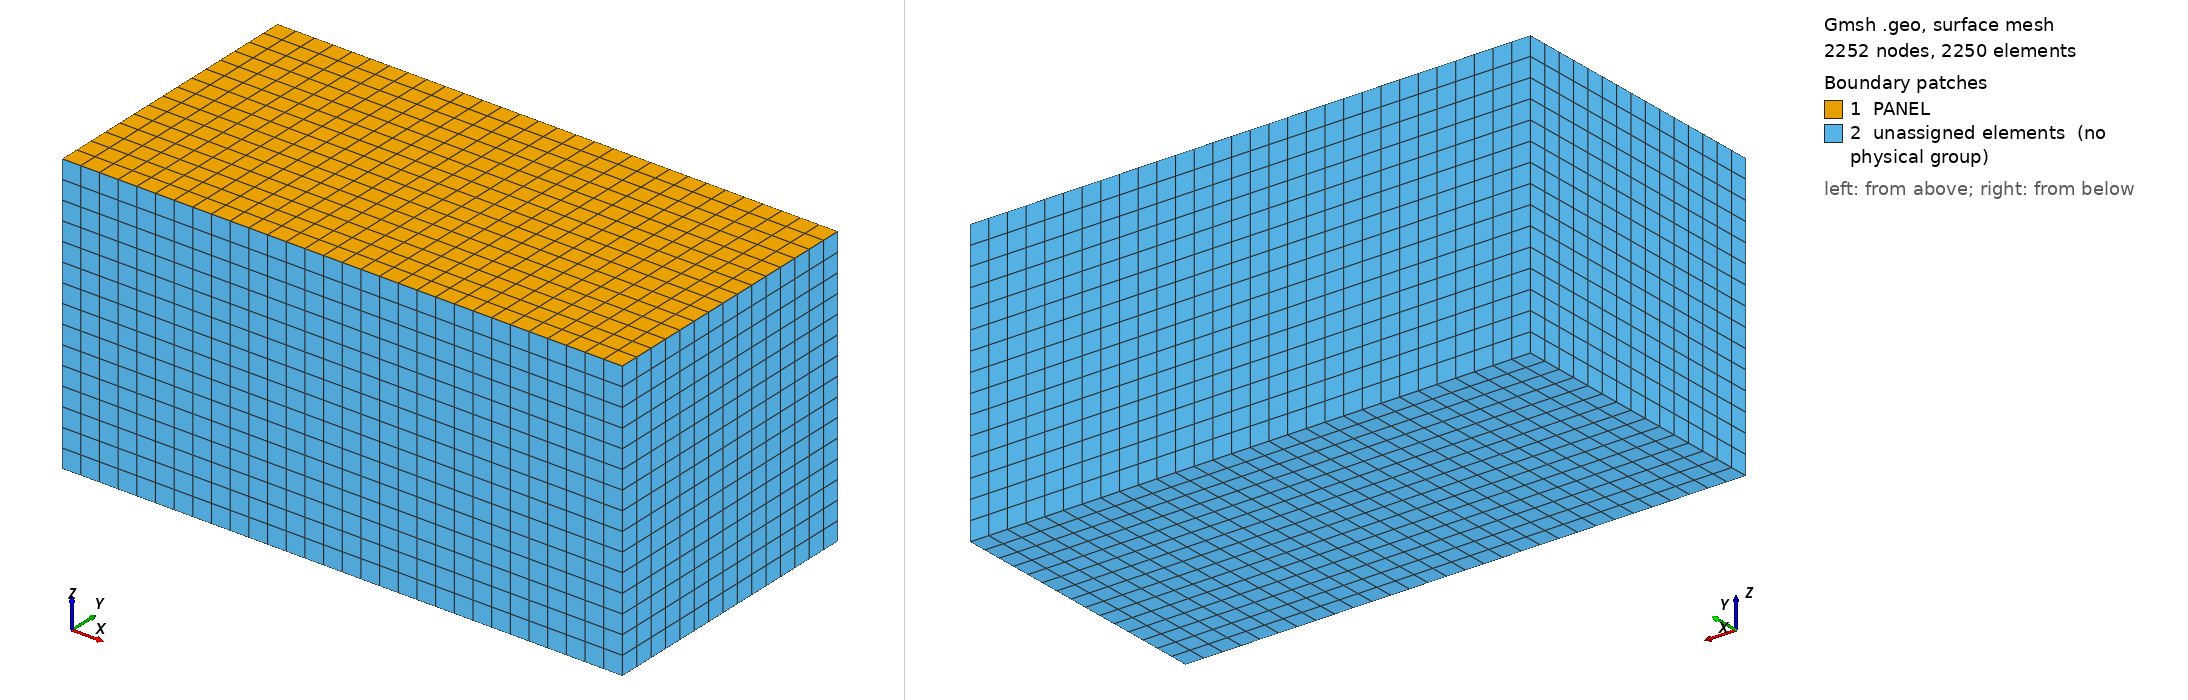

Gmsh geometry script, surface-meshed: 2252 nodes, 2250 surface elements. Boundary patches (legend numbers): 1 PANEL, 2 unassigned elements (no physical group). Left view from above one corner, right view from below the opposite corner. Legend entries are the model's physical surfaces; 'unassigned elements' are surfaces in no physical group. The drawing asked Gmsh for element sizes between 1% and 20% of the model's largest extent; the script's own settings can give other sizes.

=== cavity.geo (drawn) ===
a=0.3048;
b=0.1524;
c=0.1524;
Point(1)={0.0,0.0,0.0};
Point(2)={a,0.0,0.0};
Point(3)={a,b,0.0};
Point(4)={0.0,b,0.0};
//+
Line(1) = {1, 2};
//+
Line(2) = {2, 3};
//+
Line(3) = {3, 4};
//+
Line(4) = {4, 1};
//+
Curve Loop(1) = {1, 2, 3, 4};
//+
Plane Surface(1) = {1};
//+
Transfinite Curve {1, 3} = 31 Using Progression 1;
//+
Transfinite Curve {2, 4} = 16 Using Progression 1;
//+
Transfinite Surface {1} = {1, 2, 3, 4};
//+
Recombine Surface {1};
//+
Physical Surface("PANEL", 5) = {1};
//+
Extrude {0, 0, -c} {
  Surface{1}; Layers {15}; Recombine;
}
//+
Physical Volume("CAVITY", 28) = {1};
